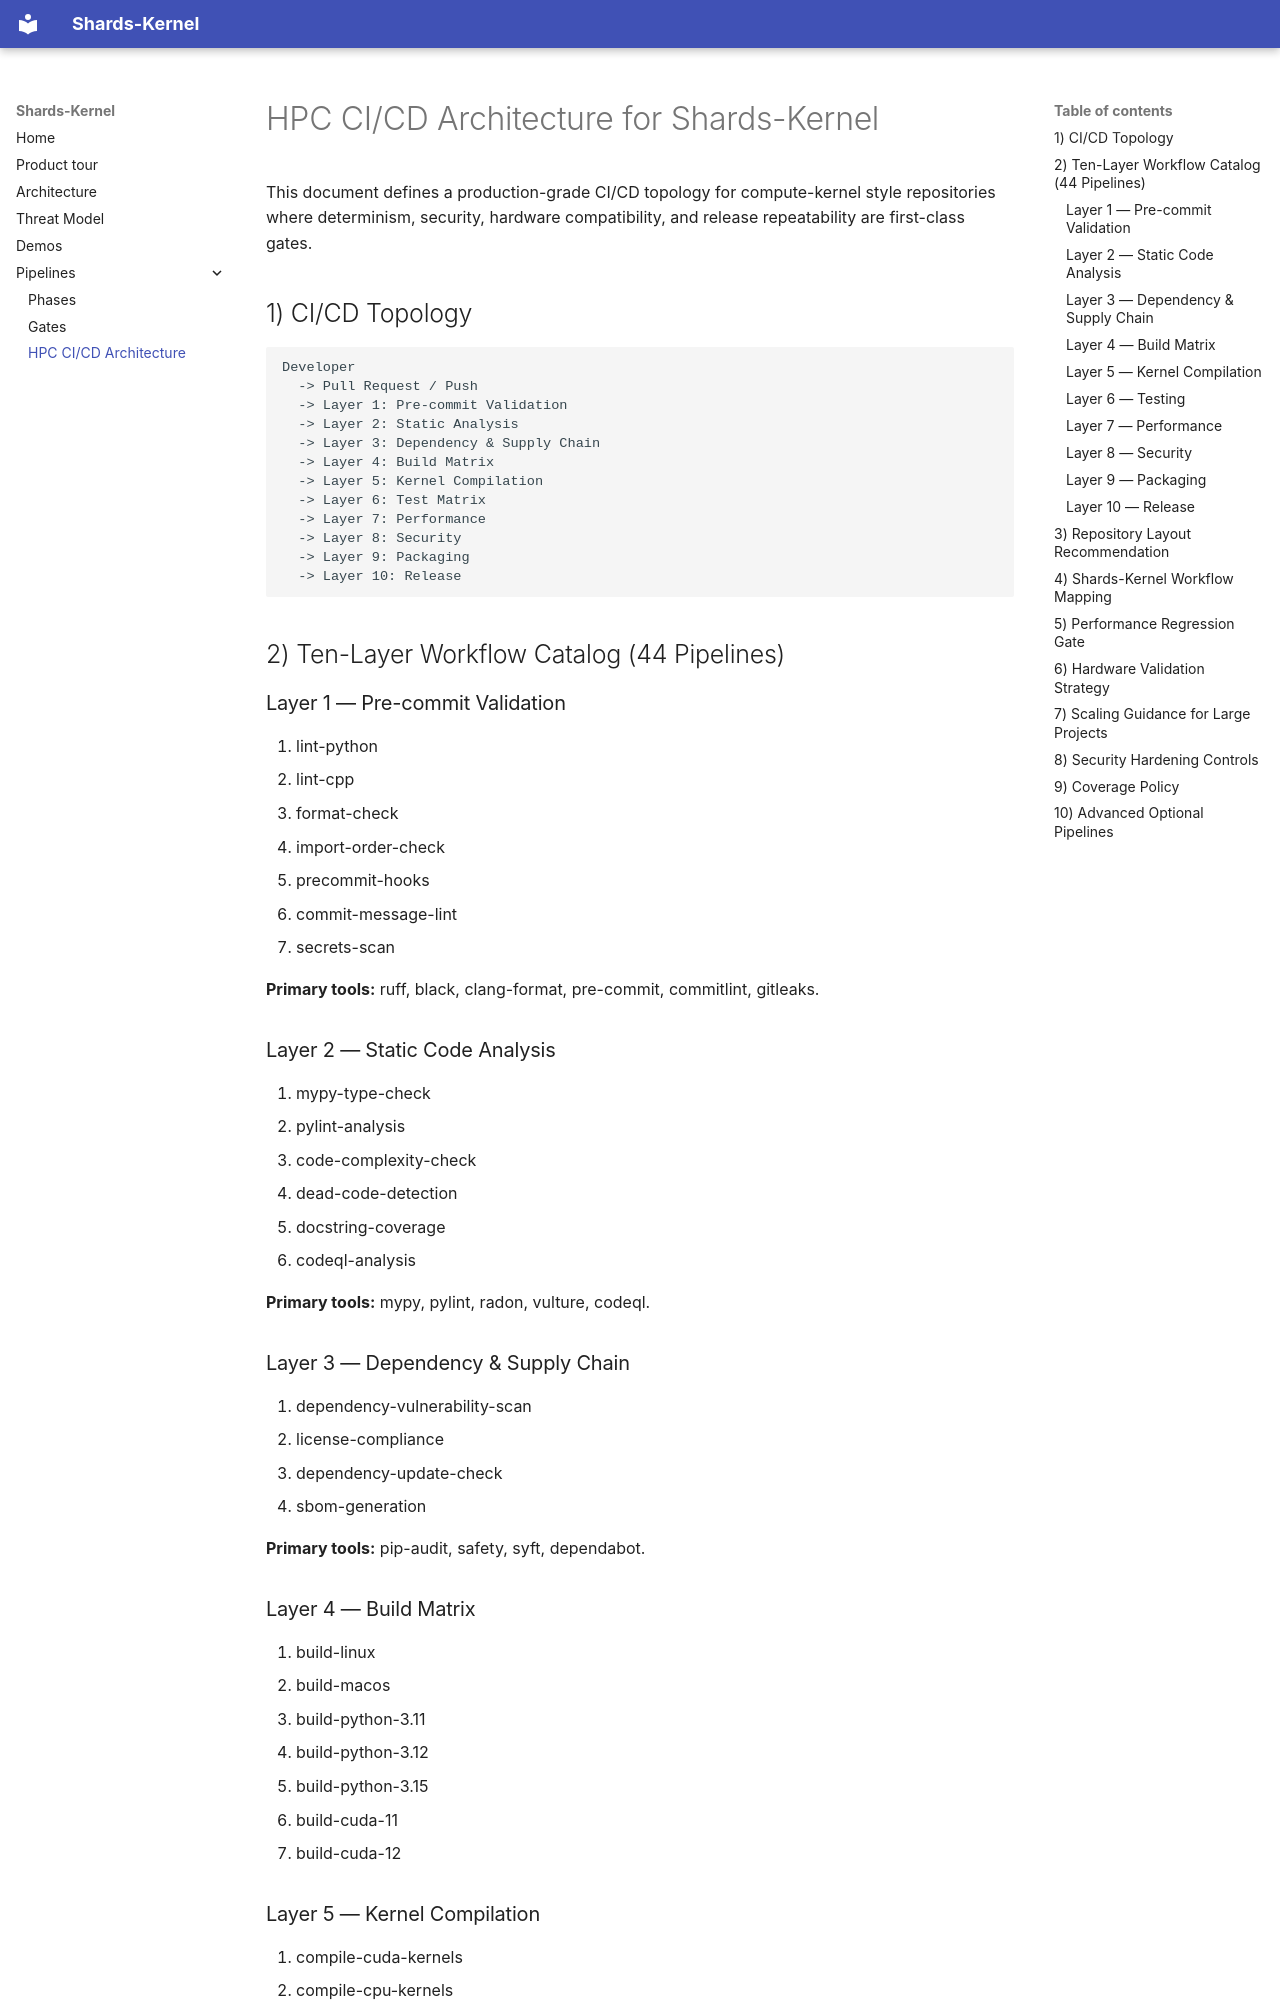

repository: Shards-foundation/Shards-kernel · page: pipelines/HPC_CICD_ARCHITECTURE/index.html · generator: mkdocs

# HPC CI/CD Architecture for Shards-Kernel

This document defines a production-grade CI/CD topology for compute-kernel style
repositories where determinism, security, hardware compatibility, and release
repeatability are first-class gates.

## 1) CI/CD Topology

```text
Developer
  -> Pull Request / Push
  -> Layer 1: Pre-commit Validation
  -> Layer 2: Static Analysis
  -> Layer 3: Dependency & Supply Chain
  -> Layer 4: Build Matrix
  -> Layer 5: Kernel Compilation
  -> Layer 6: Test Matrix
  -> Layer 7: Performance
  -> Layer 8: Security
  -> Layer 9: Packaging
  -> Layer 10: Release
```

## 2) Ten-Layer Workflow Catalog (44 Pipelines)

### Layer 1 — Pre-commit Validation

1. lint-python  
2. lint-cpp  
3. format-check  
4. import-order-check  
5. precommit-hooks  
6. commit-message-lint  
7. secrets-scan

**Primary tools:** ruff, black, clang-format, pre-commit, commitlint, gitleaks.

### Layer 2 — Static Code Analysis

8. mypy-type-check  
9. pylint-analysis  
10. code-complexity-check  
11. dead-code-detection  
12. docstring-coverage  
13. codeql-analysis

**Primary tools:** mypy, pylint, radon, vulture, codeql.

### Layer 3 — Dependency & Supply Chain

14. dependency-vulnerability-scan  
15. license-compliance  
16. dependency-update-check  
17. sbom-generation

**Primary tools:** pip-audit, safety, syft, dependabot.

### Layer 4 — Build Matrix

18. build-linux  
19. build-macos  
20. build-python-3.11
21. build-python-3.12
22. build-python-3.15
23. build-cuda-11  
24. build-cuda-12

### Layer 5 — Kernel Compilation

25. compile-cuda-kernels  
26. compile-cpu-kernels  
27. compile-ptx  
28. compile-avx-optimizations

### Layer 6 — Testing

29. unit-tests  
30. integration-tests  
31. api-contract-tests  
32. gpu-runtime-tests  
33. numerical-accuracy-tests  
34. memory-safety-tests

**Primary tools:** pytest, cuda-memcheck, ASAN, valgrind.
